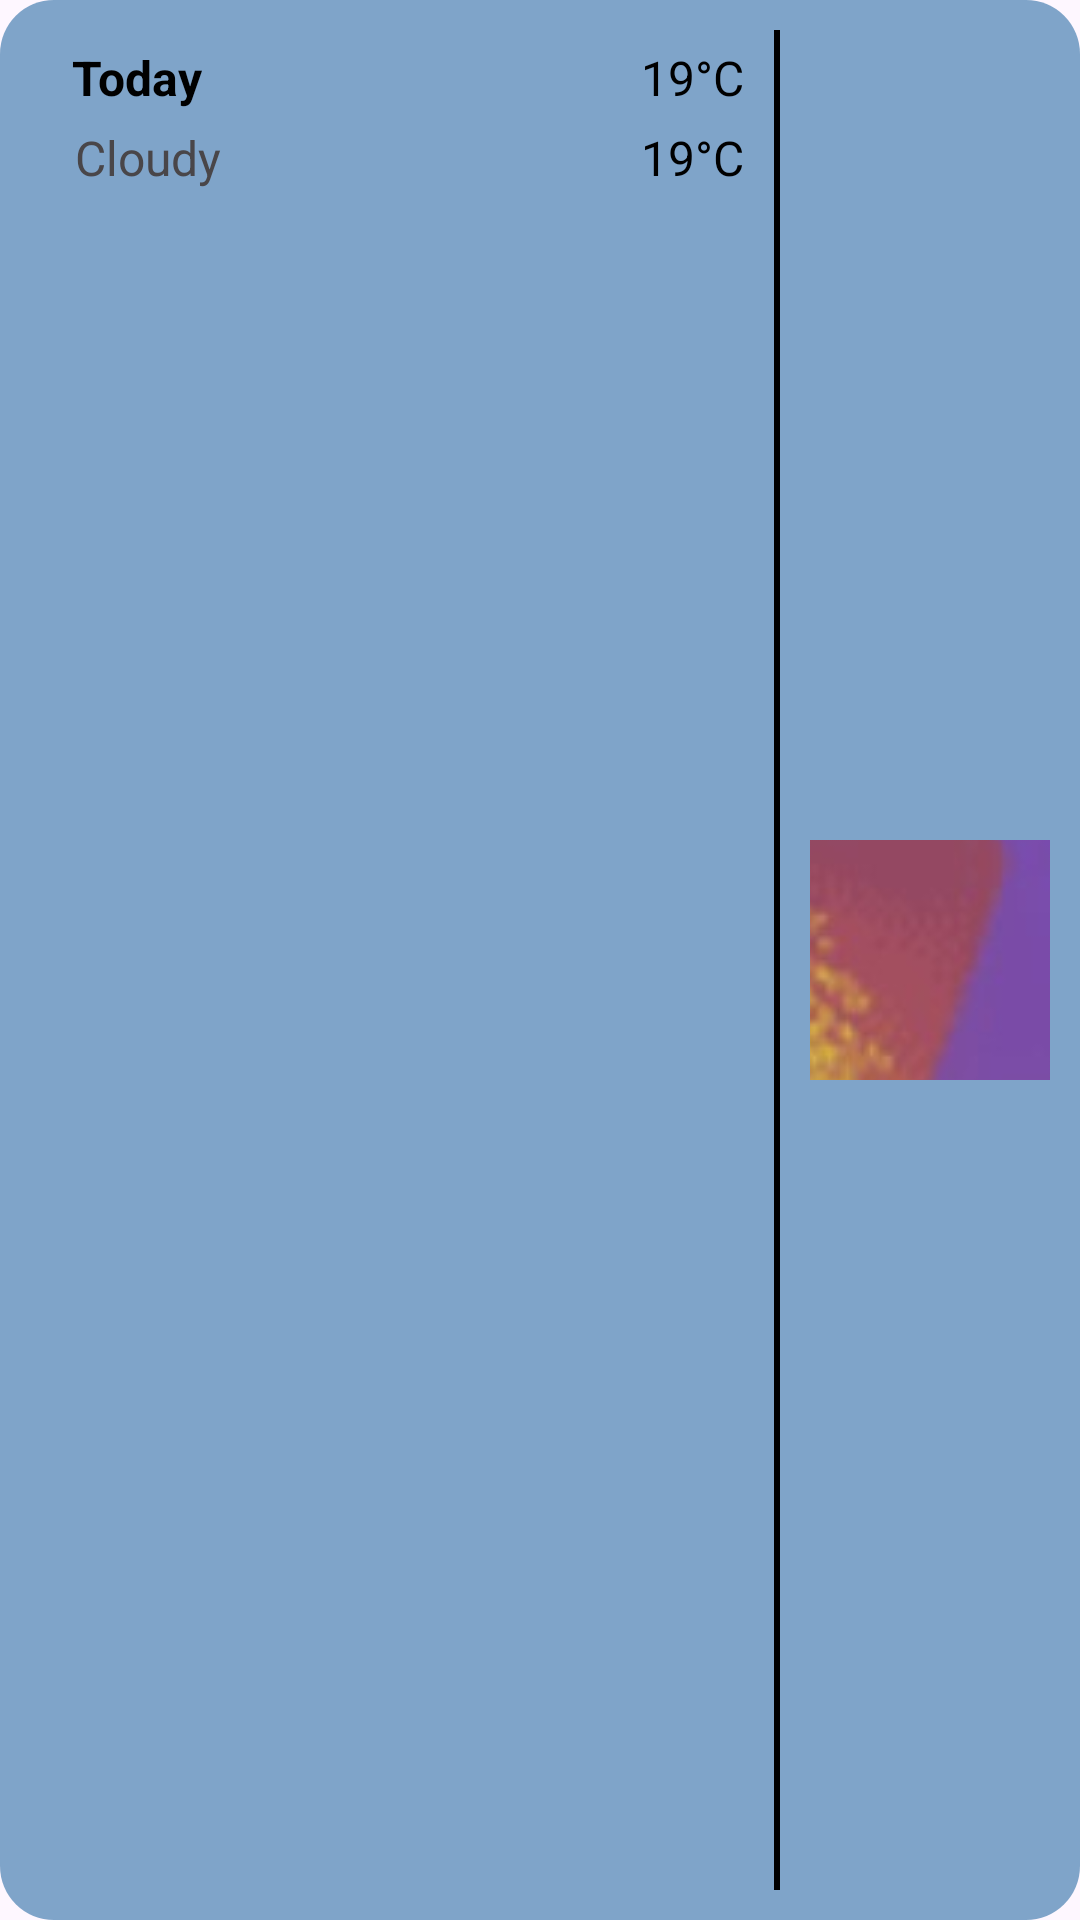

Reconstruct the res/layout file that produces this screen, plus the resources it refers to.
<!-- AndroidManifest.xml: application theme Theme.Weahter -->
<!-- res/layout/days_item.xml -->
<?xml version="1.0" encoding="utf-8"?>
<androidx.constraintlayout.widget.ConstraintLayout xmlns:android="http://schemas.android.com/apk/res/android"
    xmlns:app="http://schemas.android.com/apk/res-auto"
    xmlns:tools="http://schemas.android.com/tools"
    android:layout_width="match_parent"
    android:layout_height="80dp"
    android:layout_margin="10dp"
    android:background="@drawable/corner18"
    android:backgroundTint="@color/main">

    <androidx.constraintlayout.widget.ConstraintLayout
        android:layout_width="match_parent"
        android:layout_height="wrap_content"
        app:layout_constraintEnd_toEndOf="parent"
        app:layout_constraintStart_toStartOf="parent"
        app:layout_constraintTop_toTopOf="parent">

        <TextView
            android:id="@+id/day"
            android:layout_marginTop="15dp"
            app:layout_constraintTop_toTopOf="parent"
            android:layout_width="wrap_content"
            app:layout_constraintStart_toStartOf="parent"
            android:layout_height="wrap_content"
            android:layout_marginStart="24dp"
            android:text="Today"
            android:textColor="@color/black"
            android:textSize="16sp"
            android:textStyle="bold"
            />

        <TextView
            android:id="@+id/weather"
            android:layout_width="wrap_content"
            android:layout_height="match_parent"
            android:layout_marginStart="25dp"
            android:text="Cloudy"
            android:layout_marginTop="5dp"
            android:textColor="#494649"
            android:textSize="16sp"
            app:layout_constraintTop_toBottomOf="@+id/day"
            app:layout_constraintStart_toStartOf="parent" />

        <TextView
            android:id="@+id/daygradus"
            android:layout_width="wrap_content"
            android:layout_height="wrap_content"
            android:layout_marginTop="15dp"
            android:text="19°C"
            android:textColor="@color/black"
            android:textSize="16sp"
            app:layout_constraintStart_toStartOf="@+id/nightgradus"
            app:layout_constraintTop_toTopOf="parent" />

        <TextView
            android:id="@+id/nightgradus"
            android:layout_width="wrap_content"
            android:layout_height="wrap_content"
            android:layout_marginTop="5dp"
            android:text="19°C"
            android:textColor="@color/black"
            android:textSize="16sp"
            android:layout_marginEnd="10dp"
            app:layout_constraintEnd_toStartOf="@+id/view"
            app:layout_constraintTop_toBottomOf="@+id/day" />

        <View
            android:id="@+id/view"
            android:layout_width="2dp"
            android:layout_height="match_parent"
            android:layout_margin="10dp"
            android:background="#000000"
            app:layout_constraintBottom_toBottomOf="parent"
            app:layout_constraintEnd_toStartOf="@+id/rvimg"
            app:layout_constraintTop_toTopOf="parent" />

        <ImageView
            android:id="@+id/rvimg"
            android:layout_width="80dp"
            android:layout_marginEnd="10dp"
            android:layout_height="80dp"
            android:scaleType="center"
            android:src="@drawable/img"
            app:layout_constraintBottom_toBottomOf="parent"
            app:layout_constraintEnd_toEndOf="parent"
            app:layout_constraintTop_toTopOf="parent" />
    </androidx.constraintlayout.widget.ConstraintLayout>

</androidx.constraintlayout.widget.ConstraintLayout>
<!-- resources referenced by this layout -->
<resources>
  <color name="black">#FF000000</color>
  <color name="main">#B34A82B2</color>
  <!-- drawable corner18 (drawable) -->
  <?xml version="1.0" encoding="utf-8"?>
  <shape
      android:shape="rectangle"
      xmlns:android="http://schemas.android.com/apk/res/android">
      <corners android:radius="18dp"/>
      <stroke android:color="@color/white"/>
  </shape>
  <!-- drawable img: png bitmap (drawable, 1015667 bytes) -->
  <style name="Theme.Weahter" parent="Base.Theme.Weahter" />
  <color name="white">#FFFFFFFF</color>
  <style name="Base.Theme.Weahter" parent="Theme.Material3.DayNight.NoActionBar">
          
          
      </style>
</resources>
